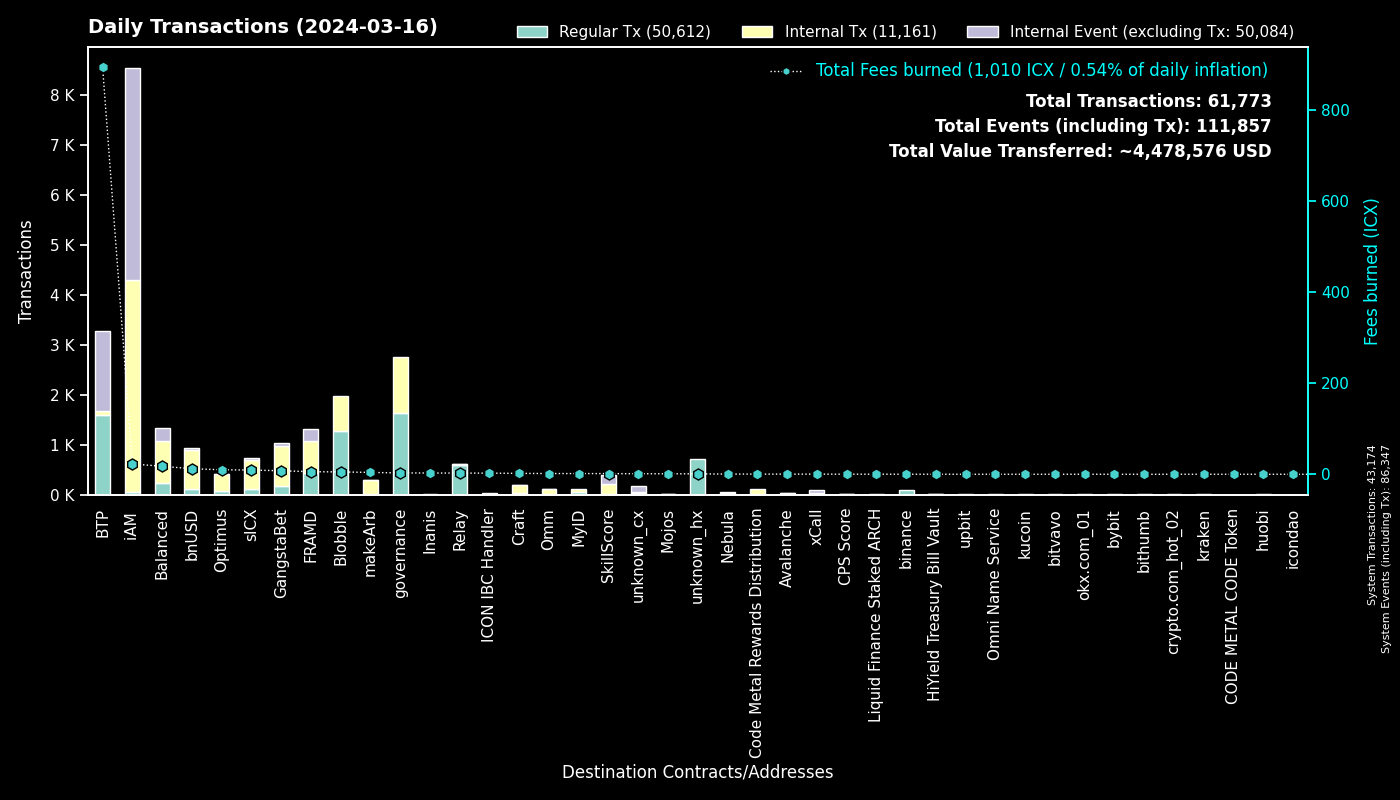

Values plotted in this chart, from the file beside it:
to, Regular Tx, Fees burned, to_def, Internal Tx, Internal Event (excluding Tx), group
0, 43172, 0.0, System, 2, 43173, System
cx00000000000000000000000000000000000000…, 1642, 2.901, governance, 1124, 0, governance
cxee7a00755a757e3c519a0616456030e33dc9d4…, 1595, 893.2, BTP_2, 0, 1601, BTP
cxf14dea1cff7ceb29a46e6d04533a08f84441e4…, 697, 2.857, Blobble Stake Token, 705, 0, Blobble
cxca5faa5a71d986a2e84dd7e6f5ff791d29901e…, 601, 2.486, Relay_4, 0, 0, Relay
cxf2ca3b655a782f39227934d37ff3b77f9b1ebc…, 566, 2.309, Blobble, 0, 0, Blobble
cx2aa9b28a657e3121b75d3d4fe65e569398645d…, 436, 3.969, FRAMD Token, 460, 5, FRAMD
cx2609b924e33ef00b648a409245c7ea394c4678…, 113, 9.215, sICX, 575, 46, sICX
cx88fd7df7ddff82f7cc735c871dc519838cb235…, 111, 12.13, bnUSD, 786, 39, bnUSD
cx66d4d90f5f113eba575bf793570135f9b10cec…, 102, 7.992, balanced_loans, 259, 167, Balanced
hxb568381d35d3e7a6383200e8a0d30310af20b9…, 93, 0.1163, binance_hot, 0, 0, binance
hx3b7ec435da0ce79d6f61091dea59c6b7e985ed…, 71, 0.08875, unknown_hx, 0, 0, unknown_hx
cx5a0af85407c69945eb318d4ac18e9e84218416…, 60, 3.546, GangWar Simulation, 213, 37, GangstaBet
cx14002628a4599380f391f708843044bc93dce2…, 46, 22.62, iAM Div, 4247, 4250, iAM
cxba62bb61baf8dd8b6a04633fe33806547785a0…, 44, 1.399, MyID_3, 43, 0, MyID
cx28b2ec885b50c8a93da752f2d0467a67127a70…, 40, 1.918, CROWN, 218, 9, GangstaBet
cxa0af3165c08318e988cb30993b3048335b94af…, 38, 1.395, balanced_dex, 105, 14, Balanced
cxaa99a164586883eed0322d62a31946dfa9491f…, 28, 6.742, optimus_rewards, 91, 2, Optimus
cxd17316e24ee40f2ef8ed6f3a497311db1b3520…, 26, 0.4664, GangstaVerse LootBox, 130, 0, GangstaBet
cx21e94c08c03daee80c25d8ee3ea22a20786ec2…, 23, 4.328, balanced_router, 284, 33, Balanced
cx57d7acf8b5114b787ecdd99ca460c2272e4d91…, 18, 0.4503, NebulaPlanetToken, 18, 0, Nebula
cxb6be11a27f21ad82c7475aa215e3635fafd7f1…, 17, 0.2039, gangstabet_game, 83, 0, GangstaBet
cx10d59e8103ab44635190bd4139dbfd682fa2d0…, 17, 0.764, balanced_rewards, 30, 20, Balanced
cxe65f3286902be43e00a5013cb1dc300ec8e51f…, 16, 4.077, makeArb, 282, 5, makeArb
cx12a58f7ab2cf2b08b426c490a91a9cb03ea051…, 16, 0.6605, unknown_cx, 0, 85, unknown_cx
cxf61cd5a45dc9f91c15aa65831a30a90d59a096…, 15, 1.368, balanced_baln, 74, 13, Balanced
cx7b1843b7ef5368a080ccf59c0a9d1bdec474f9…, 15, 1.349, optimus_dividends, 143, 0, Optimus
cx7ecb16e4c143b95e01d05933c17cb986cfe618…, 15, 1.75, CraftRewards, 121, 1, Craft
cxa07f426062a1384bdd762afa6a87d123fbc81c…, 15, 0.3317, xCall, 13, 66, xCall
cx622bbab73698f37dbef53955fd3decffeb0b0c…, 14, 2.513, ICON IBC Handler, 3, 21, ICON IBC Handler
cx2dc662031f3d62bcdba4f63e9bf827767c8475…, 14, 1.498, SkillScore, 191, 193, SkillScore
cx694e8c9f1a05c8c3719f30d46b97697960e428…, 14, 0.1318, MyID_2, 14, 0, MyID
cxe971c0a92c58db502e4a224efc6ba311eb1c17…, 14, 2.801, Inanis Treasury, 0, 0, Inanis
hxbb984f278abd66ae2155edbd91f8c87ce98411…, 14, 0.0175, kucoin, 0, 0, kucoin
cxd82fb5d3effecd8c9071a4bba3856ad7222c4b…, 13, 0.4455, Balanced Savings, 23, 0, Balanced
hxa390d24fdcba68515b492ffc553192802706a1…, 13, 0.01625, bitvavo_hot, 0, 0, bitvavo
cx6139a27c15f1653471ffba0b4b88dc15de7e32…, 13, 1.476, gangstabet_token, 148, 6, GangstaBet
hx0e7ce4398a56e5bc7ad49e787556786f00c8ed…, 12, 0.015, unknown_hx, 0, 0, unknown_hx
hx05a1d1c125186389be9fd5d31d6ad6c5ef4188…, 10, 0.0125, unknown_hx, 0, 0, unknown_hx
cx288d13e1b63563459a2ac6179f237711f6851c…, 10, 0.6754, btp-0x38.bsc-ETH, 62, 6, BTP
cx59d899fce52cadd1feb5128ff5e6672f03943e…, 10, 0.0657, unknown_cx, 0, 2, unknown_cx
cx917f88460d4ebec1fd656d4dbe51131a37d168…, 10, 0.07692, unknown_cx, 0, 8, unknown_cx
hx85532472e789802a943bd34a8aeb86668bc232…, 9, 0.01125, okx.com_01, 0, 0, okx.com_01
cx66a031cc3bd305c76371fb586e93801b948254…, 9, 0.3371, Avalanche, 32, 1, Avalanche
hx1adc2b41608d81704d775ff143f43ab6efe0d7…, 9, 0.01125, unknown_hx, 0, 0, unknown_hx
cxc5b64fa06e2aff9341f918f75b63f610aebc1a…, 8, 0.07708, Gangstabet: Rental Service, 0, 7, GangstaBet
hx769f4c0044fc461a2b2528086eb160796246d8…, 8, 0.01, upbit_hot_03, 0, 0, upbit
hx6b91c8dea3114de74ecfa85908b875778c2b59…, 8, 0.01, bybit, 0, 0, bybit
hx6d14b2b77a9e73c5d5804d43c7e3c3416648ae…, 7, 0.00875, bithumb_03, 0, 0, bithumb
hx548ad28ef8d6caed7f27f6001fb7a654ad8cca…, 7, 0.00875, unknown_hx, 0, 0, unknown_hx
cx785d504f44b5d2c8dac04c5a1ecd75f18ee57d…, 7, 0.1792, Finance Token, 15, 1, Optimus
hx294c5d0699615fc8d92abfe464a2601612d11b…, 7, 0.00875, crypto.com_hot_02, 0, 0, crypto.com_hot_02
cxfd6f9f61aabc0b8e72f272542711d740fe4688…, 6, 0.1997, OptimusEarn, 13, 1, Optimus
cx9f734408d7434604bb9984fa5898a792670ea9…, 6, 0.05539, optimus_multisiglock_time_wallet, 4, 6, Optimus
hx133323c2e990994816b548a9e7eb080a5eac80…, 6, 0.0075, unknown_hx, 0, 0, unknown_hx
hx2fffe6e44afa91985a812e414553acb56828c2…, 6, 0.0075, unknown_hx, 0, 0, unknown_hx
hx0c057de215b4c898304896106877dbeddabff4…, 6, 0.0075, unknown_hx, 0, 0, unknown_hx
hx395787dbad2a033240076648066eaab50ddbb6…, 6, 0.0075, unknown_hx, 0, 0, unknown_hx
hx75fc3fe9084c63262cdad9db9535dc7786442d…, 5, 0.00625, unknown_hx, 0, 0, unknown_hx
hx3a9aab5613c9dbf4b57d4f67f20dfab5e22e6a…, 5, 0.00625, unknown_hx, 0, 0, unknown_hx
... 554 more rows
